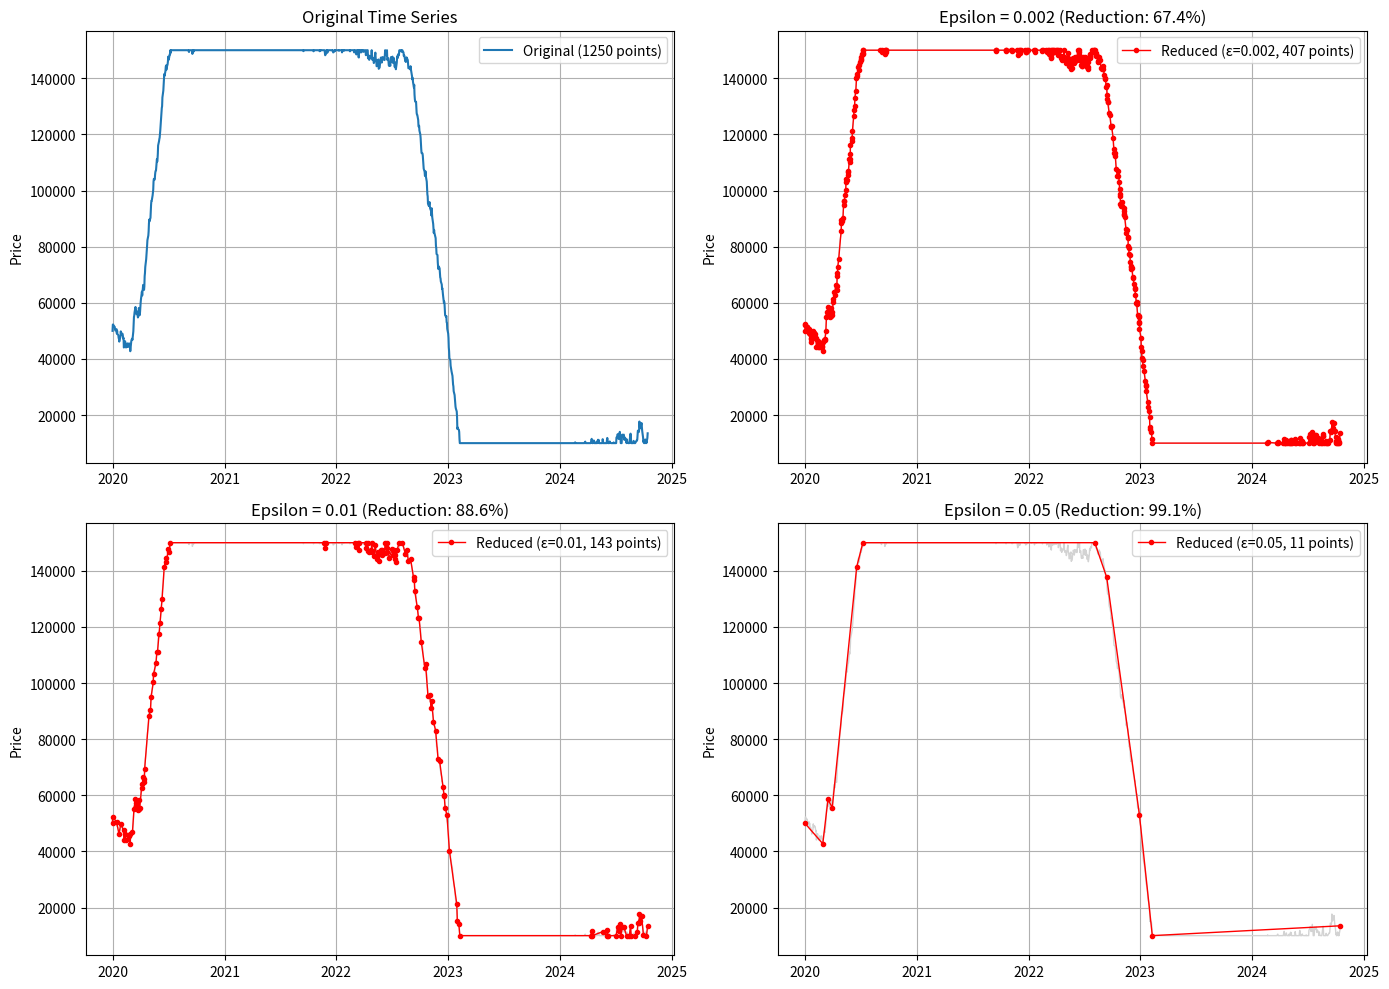

Write the Python code that produced this figure.
from datetime import datetime, timedelta
import random

import numpy as np
import pandas as pd


# RDP Algorithm from previous example
def rdp_simplify(points, epsilon):
    if len(points) <= 2:
        return points
    
    line_start, line_end = points[0], points[-1]
    t_start, c_start = line_start
    t_end, c_end = line_end
    
    if t_start == t_end:
        return [line_start]
    
    max_dist = 0
    max_idx = 0
    
    for i in range(1, len(points) - 1):
        t, c = points[i]
        t_norm = (t - t_start) / (t_end - t_start)
        c_proj = c_start + t_norm * (c_end - c_start)
        dist = abs(c - c_proj)
        
        if dist > max_dist:
            max_dist = dist
            max_idx = i
    
    if max_dist > epsilon:
        first_part = rdp_simplify(points[:max_idx + 1], epsilon)
        second_part = rdp_simplify(points[max_idx:], epsilon)
        return first_part[:-1] + second_part
    else:
        return [line_start, line_end]

def simplify_chart_data(chart, epsilon=0.01):
    """
    Simplifies the chart data using the RDP algorithm.
    epsilon: The tolerance for simplification 0.01 is ok for stock prices
    """
    # Convert chart data to (t, c) pairs
    points = [(i, item["c"]) for i, item in enumerate(chart)]
    
    # Normalize the data
    t_vals = np.array([p[0] for p in points])
    c_vals = np.array([p[1] for p in points])
    
    t_range = t_vals.max() - t_vals.min() if t_vals.max() != t_vals.min() else 1
    c_range = c_vals.max() - c_vals.min() if c_vals.max() != c_vals.min() else 1
    
    normalized_points = [
        ((t - t_vals.min()) / t_range, (c - c_vals.min()) / c_range) 
        for t, c in points
    ]
    
    # Apply RDP algorithm
    simplified_points = rdp_simplify(normalized_points, epsilon)
    
    # Convert back to original scale
    original_scale_points = [
        (int(t * t_range + t_vals.min()), c * c_range + c_vals.min())
        for t, c in simplified_points
    ]
    
    # Reconstruct chart format
    simplified_chart = []
    for idx, c in original_scale_points:
        if 0 <= idx < len(chart):
            simplified_chart.append({
                "c": c,
                "t": chart[idx]["t"],
                "original_idx": idx
            })
    
    return simplified_chart

if __name__ == "__main__":
    import matplotlib.pyplot as plt
    """Here's a simple example of how to use the above functions to generate synthetic stock data,
    apply the RDP algorithm for data simplification, and visualize the results."""
    # 1. Generate synthetic stock data
    num_trading_days = 5 * 250  # 5 years with approx. 250 trading days per year
    start_date = datetime(2020, 1, 1)

    # Function to generate trading dates (excluding weekends)
    def generate_trading_dates(start_date, num_days):
        trading_dates = []
        current_date = start_date
        
        while len(trading_dates) < num_days:
            # Skip weekends (5 = Saturday, 6 = Sunday)
            if current_date.weekday() < 5:
                trading_dates.append(current_date)
            current_date += timedelta(days=1)
        
        return trading_dates

    trading_dates = generate_trading_dates(start_date, num_trading_days)

    # Generate prices between 10,000 and 150,000
    # Using a random walk with trends and volatility changes
    base_price = 50000
    prices = [base_price]

    # Add some realistic market behaviors
    for i in range(1, num_trading_days):
        # Random factors to create trends and volatility
        trend_factor = np.sin(i/200) * 2000  # Long-term trends
        volatility = 1000 + 500 * np.cos(i/100)  # Changing volatility
        
        # Random daily movement
        daily_change = np.random.normal(trend_factor, volatility)
        
        # Add some crashes and rallies
        if random.random() < 0.002:  # 0.2% chance of a market event
            event_magnitude = random.choice([-0.15, -0.10, 0.10, 0.15])  # Crash or rally
            daily_change += prices[-1] * event_magnitude
        
        # Calculate new price
        new_price = max(10000, min(150000, prices[-1] + daily_change))
        prices.append(new_price)

    # Create the chart data in the specified format
    chart = [
        {
            "c": price, 
            "t": d.timestamp()
        } for price, d in zip(prices, trading_dates)
    ]

    # 2. Apply the data reduction with different epsilon values
    epsilon_values = [0.002, 0.01, 0.05]
    simplified_charts = {}

    for epsilon in epsilon_values:
        simplified_charts[epsilon] = simplify_chart_data(chart, epsilon)

    # 3. Visualize the results
    plt.figure(figsize=(14, 10))

    # Original data
    plt.subplot(2, 2, 1)
    plt.plot([datetime.fromtimestamp(item["t"]) for item in chart], 
            [item["c"] for item in chart], 
            label=f'Original ({len(chart)} points)')
    plt.title('Original Time Series')
    plt.ylabel('Price')
    plt.legend()
    plt.grid(True)

    # Plot reduced data with different epsilon values
    positions = [(2, 2, 2), (2, 2, 3), (2, 2, 4)]

    for i, (epsilon, position) in enumerate(zip(epsilon_values, positions)):
        simplified = simplified_charts[epsilon]
        
        plt.subplot(*position)
        
        # Plot original as light line
        plt.plot([datetime.fromtimestamp(item["t"]) for item in chart], 
                [item["c"] for item in chart], 
                color='lightgray', linewidth=1)
        
        # Plot simplified as darker points and lines
        plt.plot([datetime.fromtimestamp(item["t"]) for item in simplified], 
                [item["c"] for item in simplified], 
                'ro-', markersize=3, linewidth=1,
                label=f'Reduced (ε={epsilon}, {len(simplified)} points)')
        
        reduction_pct = (1 - len(simplified) / len(chart)) * 100
        plt.title(f'Epsilon = {epsilon} (Reduction: {reduction_pct:.1f}%)')
        plt.ylabel('Price')
        plt.legend()
        plt.grid(True)

    plt.tight_layout()
    plt.savefig('time_series_reduction.png')

    # Display stats
    print("Data Reduction Statistics:")
    print(f"Original data points: {len(chart)}")
    for epsilon in epsilon_values:
        simplified = simplified_charts[epsilon]
        reduction_pct = (1 - len(simplified) / len(chart)) * 100
        print(f"Epsilon = {epsilon}: {len(simplified)} points ({reduction_pct:.1f}% reduction)")

    # Generate a table of results for demonstration
    results_table = pd.DataFrame({
        'Epsilon': epsilon_values,
        'Points Remaining': [len(simplified_charts[e]) for e in epsilon_values],
        'Original Points': [len(chart)] * len(epsilon_values),
        'Reduction %': [(1 - len(simplified_charts[e]) / len(chart)) * 100 for e in epsilon_values]
    })

    print("\nResults Table:")
    print(results_table)